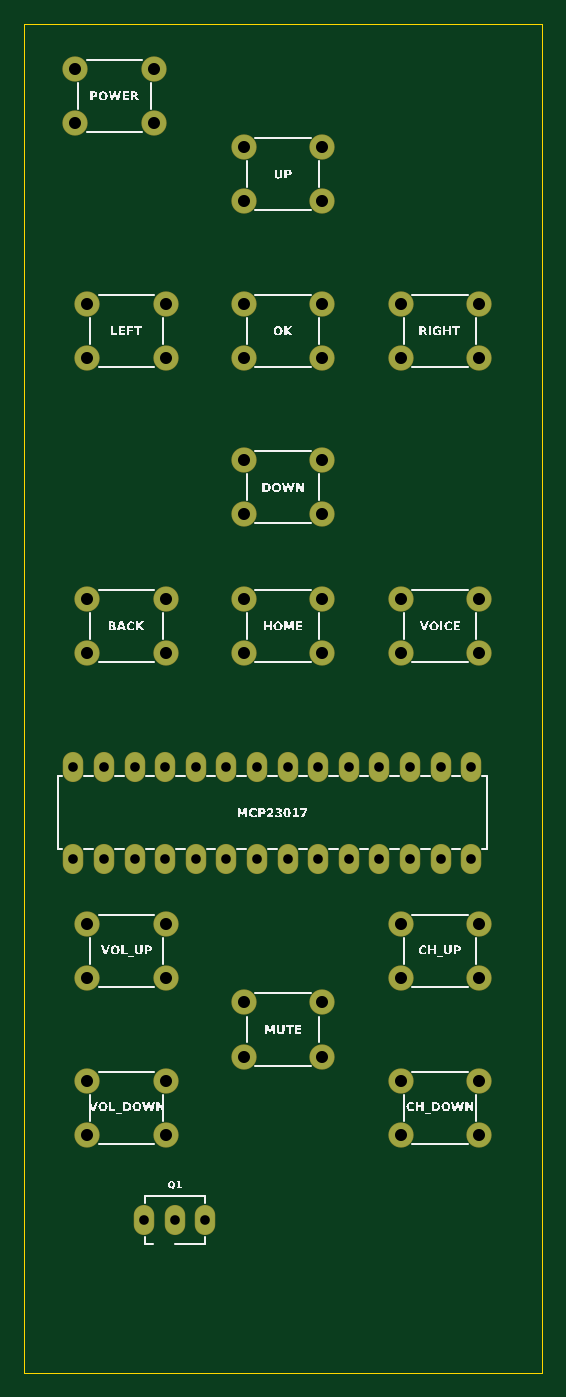
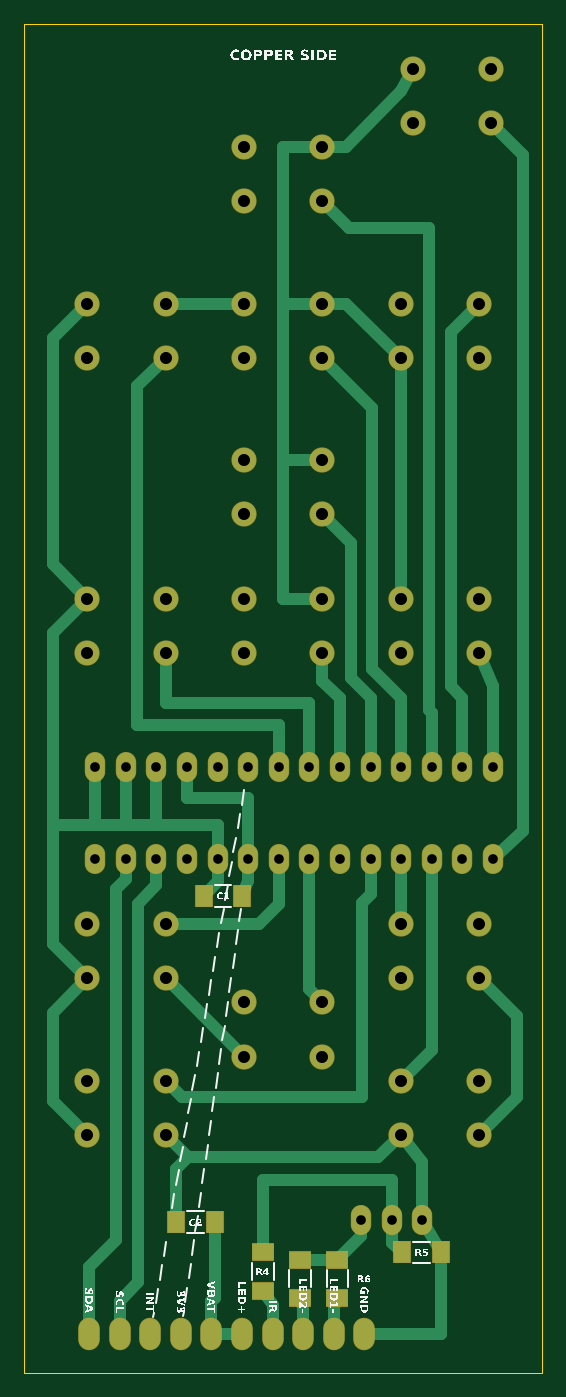
Circuit board: 8 layer files. Board 43.0 x 112.0 mm.
- bottom_copper: remote_buttons-B_Cu.gbl (7323 bytes)
- bottom_mask: remote_buttons-B_Mask.gbs (3244 bytes)
- bottom_silk: remote_buttons-B_SilkS.gbo (34354 bytes)
- outline: remote_buttons-Edge_Cuts.gm1 (209 bytes)
- top_copper: remote_buttons-F_Cu.gtl (2591 bytes)
- top_mask: remote_buttons-F_Mask.gts (2569 bytes)
- top_silk: remote_buttons-F_SilkS.gto (41271 bytes)
- drill: remote_buttons-PTH.drl (1369 bytes)

=== bottom_copper: remote_buttons-B_Cu.gbl (7323 bytes, source omitted) ===
=== bottom_mask: remote_buttons-B_Mask.gbs ===
G04 remote button board, bottom mask*
%TF.FileFunction,Soldermask,Bot*%
%FSLAX46Y46*%
%MOMM*%
%LPD*%
%ADD10C,2.1000*%
%ADD11O,1.7000X2.5000*%
%ADD12R,1.5000X1.9000*%
%ADD13R,1.9000X1.5000*%
%ADD14O,1.8000X2.7000*%
D10*
X4250000Y108250000D03*
D10*
X10750000Y108250000D03*
D10*
X4250000Y103750000D03*
D10*
X10750000Y103750000D03*
D10*
X18250000Y101750000D03*
D10*
X24750000Y101750000D03*
D10*
X18250000Y97250000D03*
D10*
X24750000Y97250000D03*
D10*
X11750000Y84250000D03*
D10*
X5250000Y84250000D03*
D10*
X11750000Y88750000D03*
D10*
X5250000Y88750000D03*
D10*
X18250000Y88750000D03*
D10*
X24750000Y88750000D03*
D10*
X18250000Y84250000D03*
D10*
X24750000Y84250000D03*
D10*
X31250000Y88750000D03*
D10*
X37750000Y88750000D03*
D10*
X31250000Y84250000D03*
D10*
X37750000Y84250000D03*
D10*
X18250000Y75750000D03*
D10*
X24750000Y75750000D03*
D10*
X18250000Y71250000D03*
D10*
X24750000Y71250000D03*
D10*
X5250000Y64250000D03*
D10*
X11750000Y64250000D03*
D10*
X5250000Y59750000D03*
D10*
X11750000Y59750000D03*
D10*
X18250000Y64250000D03*
D10*
X24750000Y64250000D03*
D10*
X18250000Y59750000D03*
D10*
X24750000Y59750000D03*
D10*
X31250000Y64250000D03*
D10*
X37750000Y64250000D03*
D10*
X31250000Y59750000D03*
D10*
X37750000Y59750000D03*
D10*
X11750000Y32750000D03*
D10*
X5250000Y32750000D03*
D10*
X11750000Y37250000D03*
D10*
X5250000Y37250000D03*
D10*
X11750000Y19750000D03*
D10*
X5250000Y19750000D03*
D10*
X11750000Y24250000D03*
D10*
X5250000Y24250000D03*
D10*
X24750000Y26250000D03*
D10*
X18250000Y26250000D03*
D10*
X24750000Y30750000D03*
D10*
X18250000Y30750000D03*
D10*
X37750000Y32750000D03*
D10*
X31250000Y32750000D03*
D10*
X37750000Y37250000D03*
D10*
X31250000Y37250000D03*
D10*
X37750000Y19750000D03*
D10*
X31250000Y19750000D03*
D10*
X37750000Y24250000D03*
D10*
X31250000Y24250000D03*
D11*
X4090000Y42690000D03*
D11*
X6630000Y42690000D03*
D11*
X9170000Y42690000D03*
D11*
X11710000Y42690000D03*
D11*
X14250000Y42690000D03*
D11*
X16790000Y42690000D03*
D11*
X19330000Y42690000D03*
D11*
X21870000Y42690000D03*
D11*
X24410000Y42690000D03*
D11*
X26950000Y42690000D03*
D11*
X29490000Y42690000D03*
D11*
X32030000Y42690000D03*
D11*
X34570000Y42690000D03*
D11*
X37110000Y42690000D03*
D11*
X37110000Y50310000D03*
D11*
X34570000Y50310000D03*
D11*
X32030000Y50310000D03*
D11*
X29490000Y50310000D03*
D11*
X26950000Y50310000D03*
D11*
X24410000Y50310000D03*
D11*
X21870000Y50310000D03*
D11*
X19330000Y50310000D03*
D11*
X16790000Y50310000D03*
D11*
X14250000Y50310000D03*
D11*
X11710000Y50310000D03*
D11*
X9170000Y50310000D03*
D11*
X6630000Y50310000D03*
D11*
X4090000Y50310000D03*
D12*
X24900000Y39600000D03*
D12*
X28100000Y39600000D03*
D11*
X9960000Y12700000D03*
D11*
X12500000Y12700000D03*
D11*
X15040000Y12700000D03*
D12*
X8400000Y10000000D03*
D12*
X11600000Y10000000D03*
D13*
X23200000Y10000000D03*
D13*
X23200000Y6800000D03*
D13*
X17000000Y9400000D03*
D13*
X17000000Y6200000D03*
D13*
X20100000Y9400000D03*
D13*
X20100000Y6200000D03*
D12*
X27200000Y12500000D03*
D12*
X30400000Y12500000D03*
D14*
X14760000Y3200000D03*
D14*
X17300000Y3200000D03*
D14*
X19840000Y3200000D03*
D14*
X22380000Y3200000D03*
D14*
X24920000Y3200000D03*
D14*
X27460000Y3200000D03*
D14*
X30000000Y3200000D03*
D14*
X32540000Y3200000D03*
D14*
X35080000Y3200000D03*
D14*
X37620000Y3200000D03*
M02*

=== bottom_silk: remote_buttons-B_SilkS.gbo (34354 bytes, source omitted) ===
=== outline: remote_buttons-Edge_Cuts.gm1 ===
G04 remote button board, board outline*
%TF.FileFunction,Profile,NP*%
%FSLAX46Y46*%
%MOMM*%
%LPD*%
%ADD10C,0.1000*%
D10*
X0Y112000000D02*
X43000000Y112000000D01*
X43000000Y0D01*
X0Y0D01*
X0Y112000000D01*
M02*

=== top_copper: remote_buttons-F_Cu.gtl ===
G04 remote button board, top copper (through-hole rings)*
%TF.FileFunction,Copper,L1,Top*%
%FSLAX46Y46*%
%MOMM*%
%LPD*%
%ADD10C,2.0000*%
%ADD11O,1.6000X2.4000*%
D10*
X4250000Y108250000D03*
D10*
X10750000Y108250000D03*
D10*
X4250000Y103750000D03*
D10*
X10750000Y103750000D03*
D10*
X18250000Y101750000D03*
D10*
X24750000Y101750000D03*
D10*
X18250000Y97250000D03*
D10*
X24750000Y97250000D03*
D10*
X11750000Y84250000D03*
D10*
X5250000Y84250000D03*
D10*
X11750000Y88750000D03*
D10*
X5250000Y88750000D03*
D10*
X18250000Y88750000D03*
D10*
X24750000Y88750000D03*
D10*
X18250000Y84250000D03*
D10*
X24750000Y84250000D03*
D10*
X31250000Y88750000D03*
D10*
X37750000Y88750000D03*
D10*
X31250000Y84250000D03*
D10*
X37750000Y84250000D03*
D10*
X18250000Y75750000D03*
D10*
X24750000Y75750000D03*
D10*
X18250000Y71250000D03*
D10*
X24750000Y71250000D03*
D10*
X5250000Y64250000D03*
D10*
X11750000Y64250000D03*
D10*
X5250000Y59750000D03*
D10*
X11750000Y59750000D03*
D10*
X18250000Y64250000D03*
D10*
X24750000Y64250000D03*
D10*
X18250000Y59750000D03*
D10*
X24750000Y59750000D03*
D10*
X31250000Y64250000D03*
D10*
X37750000Y64250000D03*
D10*
X31250000Y59750000D03*
D10*
X37750000Y59750000D03*
D10*
X11750000Y32750000D03*
D10*
X5250000Y32750000D03*
D10*
X11750000Y37250000D03*
D10*
X5250000Y37250000D03*
D10*
X11750000Y19750000D03*
D10*
X5250000Y19750000D03*
D10*
X11750000Y24250000D03*
D10*
X5250000Y24250000D03*
D10*
X24750000Y26250000D03*
D10*
X18250000Y26250000D03*
D10*
X24750000Y30750000D03*
D10*
X18250000Y30750000D03*
D10*
X37750000Y32750000D03*
D10*
X31250000Y32750000D03*
D10*
X37750000Y37250000D03*
D10*
X31250000Y37250000D03*
D10*
X37750000Y19750000D03*
D10*
X31250000Y19750000D03*
D10*
X37750000Y24250000D03*
D10*
X31250000Y24250000D03*
D11*
X4090000Y42690000D03*
D11*
X6630000Y42690000D03*
D11*
X9170000Y42690000D03*
D11*
X11710000Y42690000D03*
D11*
X14250000Y42690000D03*
D11*
X16790000Y42690000D03*
D11*
X19330000Y42690000D03*
D11*
X21870000Y42690000D03*
D11*
X24410000Y42690000D03*
D11*
X26950000Y42690000D03*
D11*
X29490000Y42690000D03*
D11*
X32030000Y42690000D03*
D11*
X34570000Y42690000D03*
D11*
X37110000Y42690000D03*
D11*
X37110000Y50310000D03*
D11*
X34570000Y50310000D03*
D11*
X32030000Y50310000D03*
D11*
X29490000Y50310000D03*
D11*
X26950000Y50310000D03*
D11*
X24410000Y50310000D03*
D11*
X21870000Y50310000D03*
D11*
X19330000Y50310000D03*
D11*
X16790000Y50310000D03*
D11*
X14250000Y50310000D03*
D11*
X11710000Y50310000D03*
D11*
X9170000Y50310000D03*
D11*
X6630000Y50310000D03*
D11*
X4090000Y50310000D03*
D11*
X9960000Y12700000D03*
D11*
X12500000Y12700000D03*
D11*
X15040000Y12700000D03*
M02*

=== top_mask: remote_buttons-F_Mask.gts ===
G04 remote button board, top mask*
%TF.FileFunction,Soldermask,Top*%
%FSLAX46Y46*%
%MOMM*%
%LPD*%
%ADD10C,2.1000*%
%ADD11O,1.7000X2.5000*%
D10*
X4250000Y108250000D03*
D10*
X10750000Y108250000D03*
D10*
X4250000Y103750000D03*
D10*
X10750000Y103750000D03*
D10*
X18250000Y101750000D03*
D10*
X24750000Y101750000D03*
D10*
X18250000Y97250000D03*
D10*
X24750000Y97250000D03*
D10*
X11750000Y84250000D03*
D10*
X5250000Y84250000D03*
D10*
X11750000Y88750000D03*
D10*
X5250000Y88750000D03*
D10*
X18250000Y88750000D03*
D10*
X24750000Y88750000D03*
D10*
X18250000Y84250000D03*
D10*
X24750000Y84250000D03*
D10*
X31250000Y88750000D03*
D10*
X37750000Y88750000D03*
D10*
X31250000Y84250000D03*
D10*
X37750000Y84250000D03*
D10*
X18250000Y75750000D03*
D10*
X24750000Y75750000D03*
D10*
X18250000Y71250000D03*
D10*
X24750000Y71250000D03*
D10*
X5250000Y64250000D03*
D10*
X11750000Y64250000D03*
D10*
X5250000Y59750000D03*
D10*
X11750000Y59750000D03*
D10*
X18250000Y64250000D03*
D10*
X24750000Y64250000D03*
D10*
X18250000Y59750000D03*
D10*
X24750000Y59750000D03*
D10*
X31250000Y64250000D03*
D10*
X37750000Y64250000D03*
D10*
X31250000Y59750000D03*
D10*
X37750000Y59750000D03*
D10*
X11750000Y32750000D03*
D10*
X5250000Y32750000D03*
D10*
X11750000Y37250000D03*
D10*
X5250000Y37250000D03*
D10*
X11750000Y19750000D03*
D10*
X5250000Y19750000D03*
D10*
X11750000Y24250000D03*
D10*
X5250000Y24250000D03*
D10*
X24750000Y26250000D03*
D10*
X18250000Y26250000D03*
D10*
X24750000Y30750000D03*
D10*
X18250000Y30750000D03*
D10*
X37750000Y32750000D03*
D10*
X31250000Y32750000D03*
D10*
X37750000Y37250000D03*
D10*
X31250000Y37250000D03*
D10*
X37750000Y19750000D03*
D10*
X31250000Y19750000D03*
D10*
X37750000Y24250000D03*
D10*
X31250000Y24250000D03*
D11*
X4090000Y42690000D03*
D11*
X6630000Y42690000D03*
D11*
X9170000Y42690000D03*
D11*
X11710000Y42690000D03*
D11*
X14250000Y42690000D03*
D11*
X16790000Y42690000D03*
D11*
X19330000Y42690000D03*
D11*
X21870000Y42690000D03*
D11*
X24410000Y42690000D03*
D11*
X26950000Y42690000D03*
D11*
X29490000Y42690000D03*
D11*
X32030000Y42690000D03*
D11*
X34570000Y42690000D03*
D11*
X37110000Y42690000D03*
D11*
X37110000Y50310000D03*
D11*
X34570000Y50310000D03*
D11*
X32030000Y50310000D03*
D11*
X29490000Y50310000D03*
D11*
X26950000Y50310000D03*
D11*
X24410000Y50310000D03*
D11*
X21870000Y50310000D03*
D11*
X19330000Y50310000D03*
D11*
X16790000Y50310000D03*
D11*
X14250000Y50310000D03*
D11*
X11710000Y50310000D03*
D11*
X9170000Y50310000D03*
D11*
X6630000Y50310000D03*
D11*
X4090000Y50310000D03*
D11*
X9960000Y12700000D03*
D11*
X12500000Y12700000D03*
D11*
X15040000Y12700000D03*
M02*

=== top_silk: remote_buttons-F_SilkS.gto (41271 bytes, source omitted) ===
=== drill: remote_buttons-PTH.drl ===
M48
; plated through holes
METRIC,TZ
T1C0.800
T2C1.000
%
G90
G05
T1
X4.090Y42.690
X6.630Y42.690
X9.170Y42.690
X11.710Y42.690
X14.250Y42.690
X16.790Y42.690
X19.330Y42.690
X21.870Y42.690
X24.410Y42.690
X26.950Y42.690
X29.490Y42.690
X32.030Y42.690
X34.570Y42.690
X37.110Y42.690
X37.110Y50.310
X34.570Y50.310
X32.030Y50.310
X29.490Y50.310
X26.950Y50.310
X24.410Y50.310
X21.870Y50.310
X19.330Y50.310
X16.790Y50.310
X14.250Y50.310
X11.710Y50.310
X9.170Y50.310
X6.630Y50.310
X4.090Y50.310
X9.960Y12.700
X12.500Y12.700
X15.040Y12.700
T2
X4.250Y108.250
X10.750Y108.250
X4.250Y103.750
X10.750Y103.750
X18.250Y101.750
X24.750Y101.750
X18.250Y97.250
X24.750Y97.250
X11.750Y84.250
X5.250Y84.250
X11.750Y88.750
X5.250Y88.750
X18.250Y88.750
X24.750Y88.750
X18.250Y84.250
X24.750Y84.250
X31.250Y88.750
X37.750Y88.750
X31.250Y84.250
X37.750Y84.250
X18.250Y75.750
X24.750Y75.750
X18.250Y71.250
X24.750Y71.250
X5.250Y64.250
X11.750Y64.250
X5.250Y59.750
X11.750Y59.750
X18.250Y64.250
X24.750Y64.250
X18.250Y59.750
X24.750Y59.750
X31.250Y64.250
X37.750Y64.250
X31.250Y59.750
X37.750Y59.750
X11.750Y32.750
X5.250Y32.750
X11.750Y37.250
X5.250Y37.250
X11.750Y19.750
X5.250Y19.750
X11.750Y24.250
X5.250Y24.250
X24.750Y26.250
X18.250Y26.250
X24.750Y30.750
X18.250Y30.750
X37.750Y32.750
X31.250Y32.750
X37.750Y37.250
X31.250Y37.250
X37.750Y19.750
X31.250Y19.750
X37.750Y24.250
X31.250Y24.250
M30
